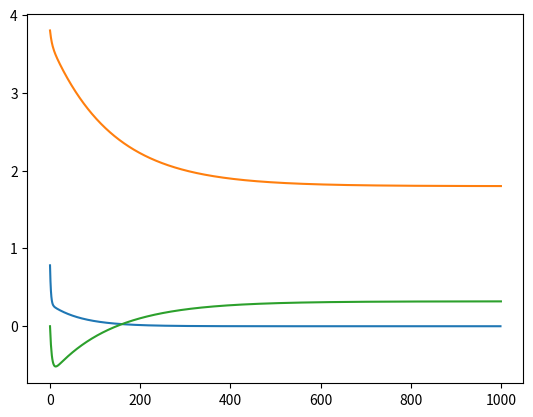

Write Python code to recreate this figure.
# -*- coding: utf-8 -*-
"""exam17_principles_of_learning.ipynb

Automatically generated by Colaboratory.

Original file is located at
    https://colab.research.google.com/<link-removed>
"""

class add_graph:
    def __init__(self):
        pass
    def forward(self, x, y):
        out = x + y
        return out
    def backward(self, dout):
        dx = 1 * dout
        dy = 1 * dout
        return dx, dy

class mul_graph:
    def __init__(self):
        self.x = None
        self.y = None
    def forward(self, x, y):
        self.x = x
        self.y = y
        out = x * y
        return out
    def backward(self, dout):
        dx = self.y * dout
        dy = self.x * dout
        return dx, dy

class mse_graph:
    def __init__(self):
        self.loss = None
        self.y = None
        self.t = None
        self.x = None

    def forward(self, y, t):
        self.t = t
        self.y = y
        self.loss = np.square(self.t - self.y
            ).sum() / self.t.shape[0]
        return self.loss
    def backward(self, x, dout=1):
        data_size = self.t.shape[0]
        dweight_mse = (((
            self.y - self.t) * x).sum() * 2 / data_size)
        dbias_mse = (
            self.y - self.t).sum() * 2 / data_size
        return dweight_mse, dbias_mse

apple = 100
apple_num = 2
orange = 150
orange_num = 3
tax = 1.1

mul_apple_graph = mul_graph()
mul_orange_graph = mul_graph()
add_apple_orange_graph = add_graph()
mul_tax_graph = mul_graph()

apple_price = mul_apple_graph.forward(
    apple, apple_num)
orange_price = mul_orange_graph.forward(
    orange, orange_num)
all_price = add_apple_orange_graph.forward(
    apple_price, orange_price)
total_price = mul_tax_graph.forward(
    all_price, tax)
print(total_price)

dprice = 1
dall_price, dtax = mul_tax_graph.backward(dprice)
dapple_price, dorange_price = \
    add_apple_orange_graph.backward(dall_price)
dorange, dorange_num = mul_orange_graph.backward(
    dorange_price)
dapple, dapple_num = mul_apple_graph.backward(
    dapple_price)
print('dApple', dapple)
print('dApple_num', dapple_num)
print('dOrange', dorange)
print('dOrange_num', dorange_num)

import numpy as np

def celsius_to_fahrenheit(x):
    return 1.8 * x + 32

weight = np.random.uniform(0, 5, 1)
print(weight)
bias = 0
data_C = np.array(range(100))
data_F = celsius_to_fahrenheit(data_C)
scaled_data_C = data_C / 100
scaled_data_F = data_F / 100
print(scaled_data_C)
print(scaled_data_F)

weight_graph = mul_graph()
bias_graph = add_graph()

weighted_data = weight_graph.forward(
    weight, scaled_data_C)
predict_data = bias_graph.forward(
    weighted_data, bias)
print(predict_data)

dout = 1
dbias, dbiased_data = bias_graph.backward(dout)
dweight, dscaled_data_C = weight_graph.backward(
    dbiased_data)
print(dbias)
print(dweight)

mseGraph = mse_graph()
mse = mseGraph.forward(predict_data, scaled_data_F)
print(mse)

weight_mse_gradient, bias_mse_gradient = mseGraph.backward(scaled_data_C)
print(weight_mse_gradient)
print(bias_mse_gradient)

learning_rate = 0.1
learned_weight = weight - learning_rate * weight_mse_gradient * np.average(dweight)
print('before learning weight :', weight)
print('after learning weight :', learned_weight)

learned_bias = bias - learning_rate * bias_mse_gradient * dbias
print('before learning bias :', bias)
print('after learning bias :', learned_bias)

error_list = []
weight_list = [weight]
bias_list = [bias]
for i in range(1000):
    #forward
    weighted_data = weight_graph.forward(
        weight, scaled_data_C)
    predict_data = bias_graph.forward(
        weighted_data, bias)
    #backward
    dout = 1
    dbias, dbiased_data = bias_graph.backward(dout)
    dweight, _ = weight_graph.backward(
        dbiased_data)
    #mse
    mse = mseGraph.forward(predict_data, scaled_data_F)
    error_list.append(mse)
    weight_mse_gradient, bias_mse_gradient = \
        mseGraph.backward(scaled_data_C)
    #learning
    weight = weight - learning_rate * \
        weight_mse_gradient * np.average(dweight)
    weight_list.append(weight)
    bias = bias - learning_rate * \
        bias_mse_gradient * dbias
    bias_list.append(bias)
print(weight)
print(bias)

print(error_list[-1])

import matplotlib.pyplot as plt

plt.plot(error_list)
plt.show()

plt.plot(weight_list)
plt.show()

plt.plot(bias_list)
plt.show()